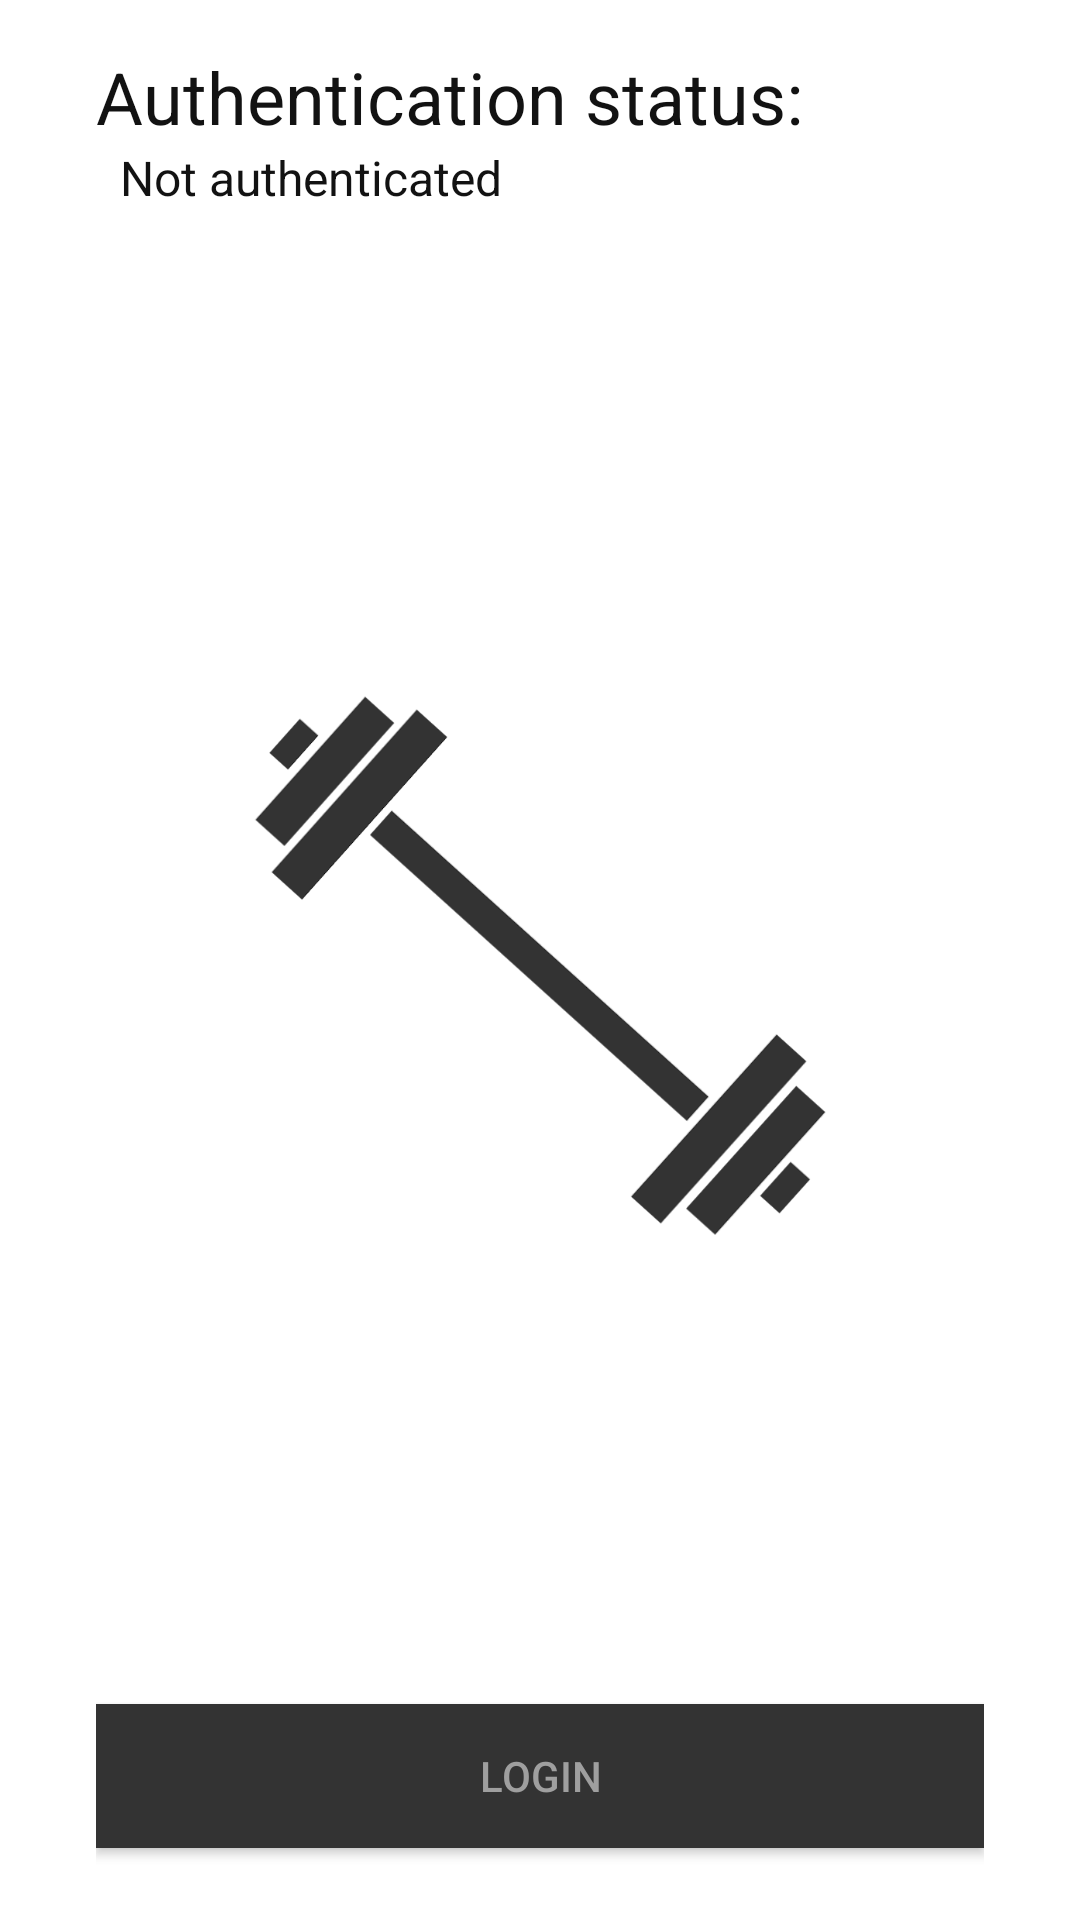

Reconstruct the res/layout file that produces this screen, plus the resources it refers to.
<!-- AndroidManifest.xml: fallback theme Theme.MaterialComponents.DayNight.NoActionBar -->
<!-- res/layout/fragment_main.xml -->
<LinearLayout xmlns:android="http://schemas.android.com/apk/res/android"
    android:layout_width="match_parent"
    android:layout_height="match_parent"
    android:orientation="vertical">

    <FrameLayout
        android:id="@+id/contentLayout"
        android:layout_width="match_parent"
        android:layout_height="match_parent">

        <ScrollView
            android:layout_width="match_parent"
            android:layout_height="match_parent"
            android:clipToPadding="false"
            android:padding="@dimen/activity_padding"
            android:scrollbarStyle="outsideOverlay"
            android:fillViewport="true" >

            <LinearLayout
                android:layout_width="match_parent"
                android:layout_height="match_parent"
                android:paddingLeft="16dp"
                android:paddingRight="16dp"
                android:orientation="vertical">

                <LinearLayout
                    android:layout_width="match_parent"
                    android:layout_height="wrap_content"
                    android:orientation="vertical" >

                    <TextView
                        style="@style/Text24Black"
                        android:layout_width="wrap_content"
                        android:layout_height="wrap_content"
                        android:text="@string/authentication_status" />

                    <TextView
                        android:id="@+id/authenticationStateText"
                        style="@style/Text16Black"
                        android:layout_width="wrap_content"
                        android:layout_height="wrap_content"
                        android:layout_marginLeft="8dp"
                        android:text="@string/not_authenticated" />

                    <TextView
                        android:id="@+id/authenticationTokenText"
                        style="@style/Text16Black"
                        android:layout_width="wrap_content"
                        android:layout_height="wrap_content"
                        android:layout_marginLeft="8dp" />
                </LinearLayout>

                <Space
                    android:layout_width="match_parent"
                    android:layout_height="0dp"
                    android:layout_weight="1" />

                <LinearLayout
                    android:layout_width="match_parent"
                    android:layout_height="180dp"
                    android:layout_margin="16dp"
                    android:gravity="center">

                    <ImageView
                        android:layout_width="wrap_content"
                        android:layout_height="wrap_content"
                        android:src="@drawable/barbells" />
                </LinearLayout>

                <Space
                    android:layout_width="match_parent"
                    android:layout_height="0dp"
                    android:layout_weight="1" />

                <Button
                    android:id="@+id/loginButton"
                    style="@style/CommonButton"
                    android:layout_width="match_parent"
                    android:layout_height="wrap_content"
                    android:layout_marginBottom="8dp"
                    android:layout_marginTop="16dp"
                    android:text="@string/login_button" />

            </LinearLayout>
        </ScrollView>
    </FrameLayout>

    <include layout="@layout/common_error_and_progress_framelayout" />

</LinearLayout>
<!-- res/layout/common_error_and_progress_framelayout.xml (included above) -->
<?xml version="1.0" encoding="utf-8"?>
<merge xmlns:android="http://schemas.android.com/apk/res/android" >
    <FrameLayout
        android:id="@+id/progressLayout"
        android:layout_width="match_parent"
        android:layout_height="match_parent"
        android:padding="@dimen/activity_padding"
        android:visibility="gone">

        <ProgressBar
            android:layout_width="wrap_content"
            android:layout_height="wrap_content"
            android:layout_gravity="center" />
    </FrameLayout>

    <FrameLayout
        android:id="@+id/errorLayout"
        android:layout_width="match_parent"
        android:layout_height="match_parent"
        android:padding="@dimen/activity_padding"
        android:visibility="gone">

        <TextView
            android:id="@+id/errorText"
            style="@style/Text16Black"
            android:layout_width="match_parent"
            android:layout_height="wrap_content"
            android:layout_gravity="center"
            android:gravity="center"
            android:freezesText="true"/>
    </FrameLayout>
</merge>
<!-- resources referenced by this layout -->
<resources>
  <dimen name="activity_padding">16dp</dimen>
  <!-- drawable barbells: png bitmap (drawable-hdpi, 41243 bytes) -->
  <string name="authentication_status">Authentication status:</string>
  <string name="login_button">Login</string>
  <string name="not_authenticated">Not authenticated</string>
  <style name="CommonButton">
          <item name="android:background">@drawable/button_selector</item>
          <item name="android:textColor">@drawable/button_text_selector</item>
      </style>
  <style name="Text16Black">
          <item name="android:textSize">16sp</item>
          <item name="android:textColor">@color/text_black</item>
      </style>
  <style name="Text24Black">
          <item name="android:textSize">24sp</item>
          <item name="android:textColor">@color/text_black</item>
      </style>
  <!-- drawable button_selector (drawable) -->
  <?xml version="1.0" encoding="utf-8"?>
  <selector xmlns:android="http://schemas.android.com/apk/res/android">
      <item android:drawable="@color/button_gray_pressed" android:state_pressed="true" />
      <item android:drawable="@color/button_gray" />
  </selector>
  <!-- drawable button_text_selector (drawable) -->
  <?xml version="1.0" encoding="utf-8"?>
  <selector xmlns:android="http://schemas.android.com/apk/res/android">
      <item android:color="@color/button_text_gray_pressed" android:state_pressed="true" />
      <item android:color="@color/button_text_gray" />
  </selector>
  <color name="text_black">#121212</color>
  <color name="button_gray_pressed">#222222</color>
  <color name="button_gray">#333333</color>
  <color name="button_text_gray_pressed">#8a8a8a</color>
  <color name="button_text_gray">#9F9F9F</color>
</resources>
